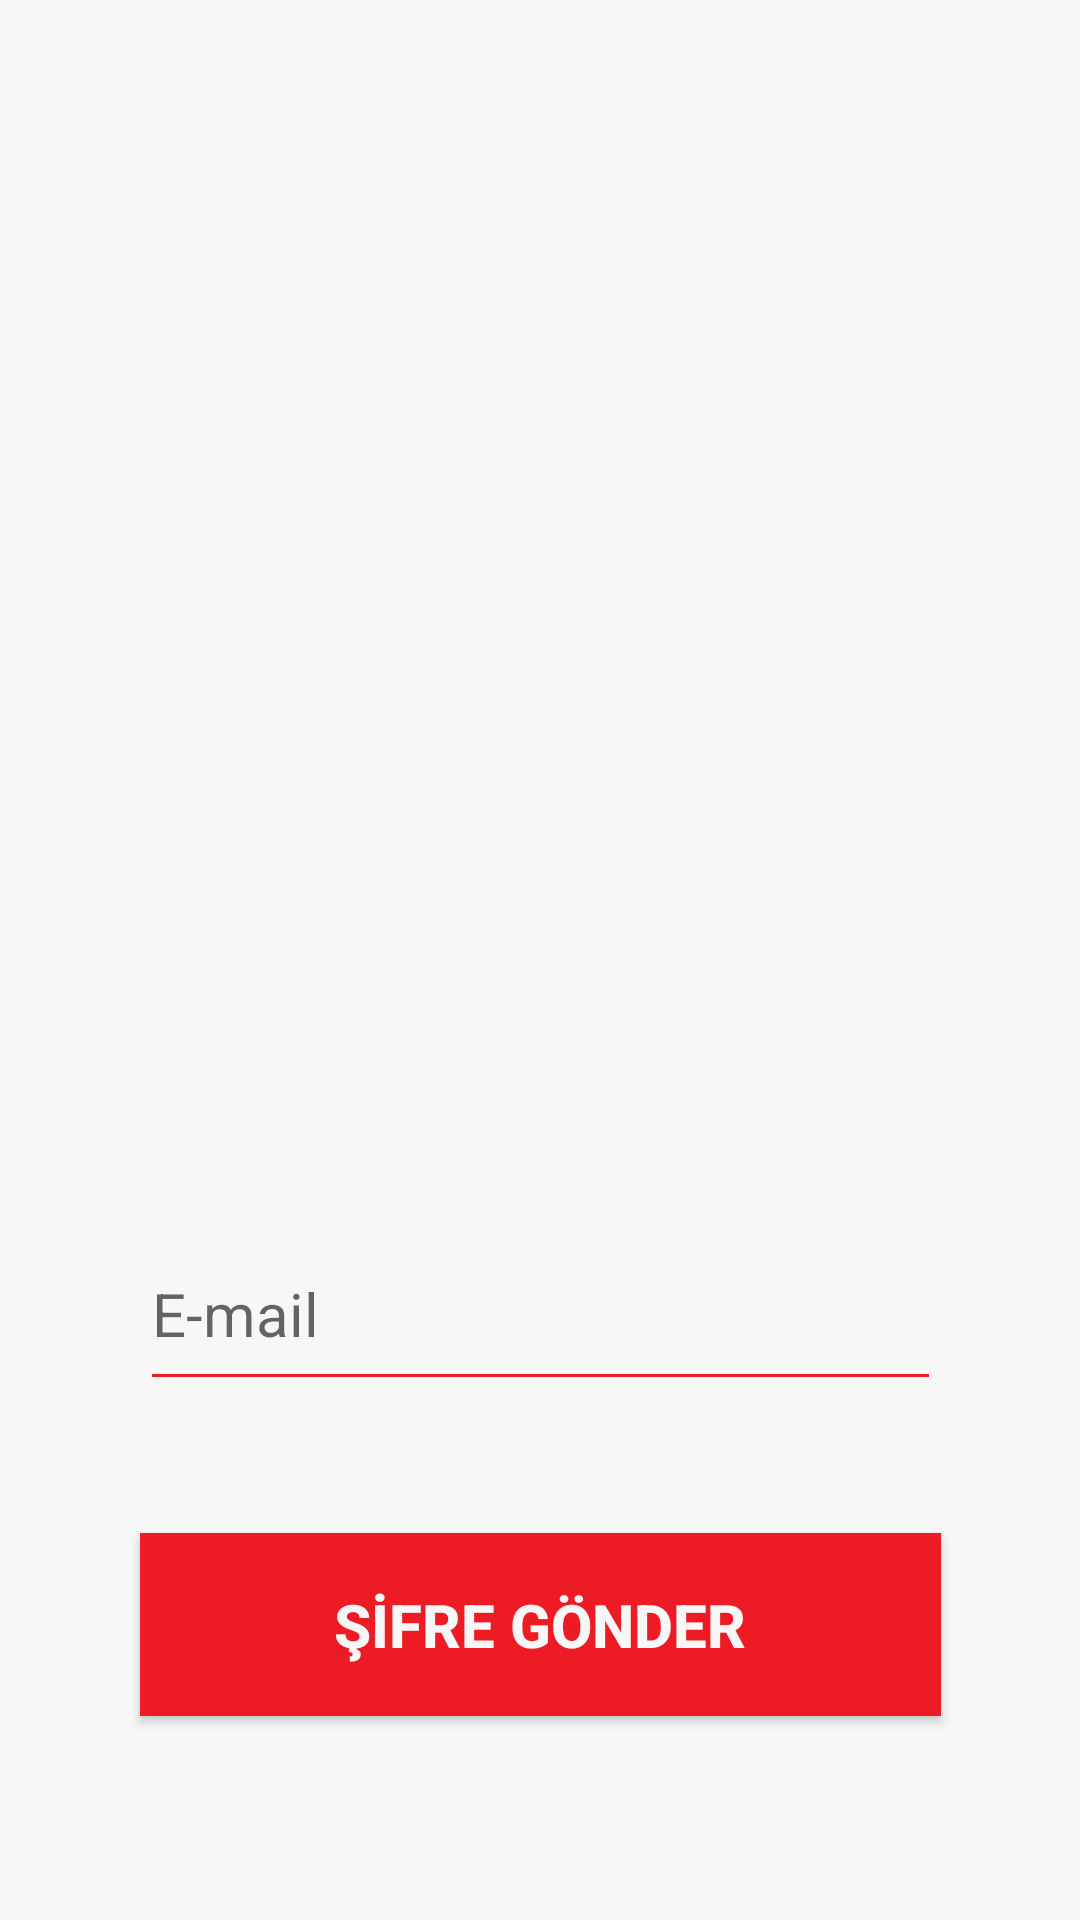

This screen was rendered from an Android layout file. Write that file and the resources it references.
<!-- AndroidManifest.xml: application theme Theme.Iett -->
<!-- res/layout/activity_sifremi_unuttum.xml -->
<?xml version="1.0" encoding="utf-8"?>
<androidx.constraintlayout.widget.ConstraintLayout xmlns:android="http://schemas.android.com/apk/res/android"
    xmlns:app="http://schemas.android.com/apk/res-auto"
    xmlns:tools="http://schemas.android.com/tools"
    android:layout_width="match_parent"
    android:layout_height="match_parent"
    tools:context=".activities.SifremiUnuttumActivity">

    <View
        android:id="@+id/viewSifremiUnuttumBg"
        android:layout_width="wrap_content"
        android:layout_height="wrap_content"
        android:background="@color/formRengi"
        app:layout_constraintBottom_toBottomOf="parent"
        app:layout_constraintStart_toStartOf="parent" />

    <ImageView
        android:id="@+id/imgSifreDegistirlLogo"
        android:layout_width="@dimen/logoBoyut"
        android:layout_height="@dimen/logoBoyut"
        android:layout_marginTop="@dimen/logoSifremiUnuttumMargin"
        app:layout_constraintEnd_toEndOf="parent"
        app:layout_constraintHorizontal_bias="0.496"
        app:layout_constraintStart_toStartOf="parent"
        app:layout_constraintTop_toTopOf="parent"
        app:srcCompat="@drawable/iettlogo" />

    <Button
        android:id="@+id/btnSifremiUnuttum"
        android:layout_width="@dimen/txtWidthBoyut"
        android:layout_height="@dimen/txtHeightBoyut"
        android:layout_marginTop="@dimen/btnSifremiUnuttumMarginTop"
        android:background="@color/logoRengi"
        android:text="@string/sifreGonder"
        android:textColor="@color/formRengi"
        android:textSize="@dimen/formYaziBoyut"
        android:textStyle="bold"
        app:layout_constraintEnd_toEndOf="parent"
        app:layout_constraintStart_toStartOf="parent"
        app:layout_constraintTop_toBottomOf="@+id/txtSifremiUnuttumEmail" />


    <EditText
        android:id="@+id/txtSifremiUnuttumEmail"
        android:layout_width="@dimen/txtWidthBoyut"
        android:layout_height="@dimen/txtHeightBoyut"
        android:layout_marginTop="@dimen/txtSifremiUnuttumMarginTop"
        android:backgroundTint="@color/logoRengi"
        android:gravity="center_vertical"
        android:hint="@string/email"
        android:inputType="textEmailAddress"
        android:textColor="@color/yaziRengi"
        android:textSize="@dimen/formYaziBoyut"
        app:layout_constraintEnd_toEndOf="parent"
        app:layout_constraintStart_toStartOf="parent"
        app:layout_constraintTop_toBottomOf="@+id/imgSifreDegistirlLogo" />


</androidx.constraintlayout.widget.ConstraintLayout>
<!-- resources referenced by this layout -->
<resources>
  <color name="formRengi">#F7F7F7</color>
  <color name="logoRengi">#ed1c24</color>
  <color name="yaziRengi">#000000</color>
  <dimen name="btnSifremiUnuttumMarginTop">44dp</dimen>
  <dimen name="formYaziBoyut">20dp</dimen>
  <dimen name="logoBoyut">250dp</dimen>
  <dimen name="logoSifremiUnuttumMargin">88dp</dimen>
  <dimen name="txtHeightBoyut">61dp</dimen>
  <dimen name="txtSifremiUnuttumMarginTop">68dp</dimen>
  <dimen name="txtWidthBoyut">267dp</dimen>
  <string name="email">E-mail</string>
  <string name="sifreGonder">ŞİFRE GÖNDER</string>
  <style name="Theme.Iett" parent="Theme.AppCompat.Light.NoActionBar">
          
          <item name="colorPrimary">@color/colorPrimary</item>
          <item name="colorPrimaryVariant">@color/colorPrimaryDark</item>
          <item name="colorOnPrimary">@color/white</item>
          
          <item name="colorSecondary">@color/teal_200</item>
          <item name="colorSecondaryVariant">@color/teal_700</item>
          <item name="colorOnSecondary">@color/black</item>
          
          <item name="android:statusBarColor" tools:targetApi="l">?attr/colorPrimaryVariant</item>
          
      </style>
  <color name="colorPrimary">#ed1c24</color>
  <color name="colorPrimaryDark">#DF060E</color>
  <color name="white">#FFFFFFFF</color>
  <color name="teal_200">#FF03DAC5</color>
  <color name="teal_700">#FF018786</color>
  <color name="black">#FF000000</color>
</resources>
